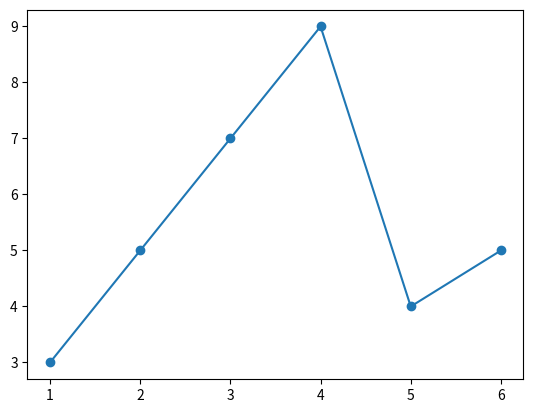

Generate this figure with matplotlib:
import numpy as np
import matplotlib.pyplot as plt
a = np.array([1,2,3,4,5,6])
b = np.array([3,5,7,9,4,5])
plt.scatter(a,b)
plt.plot(a,b)
plt.show()


